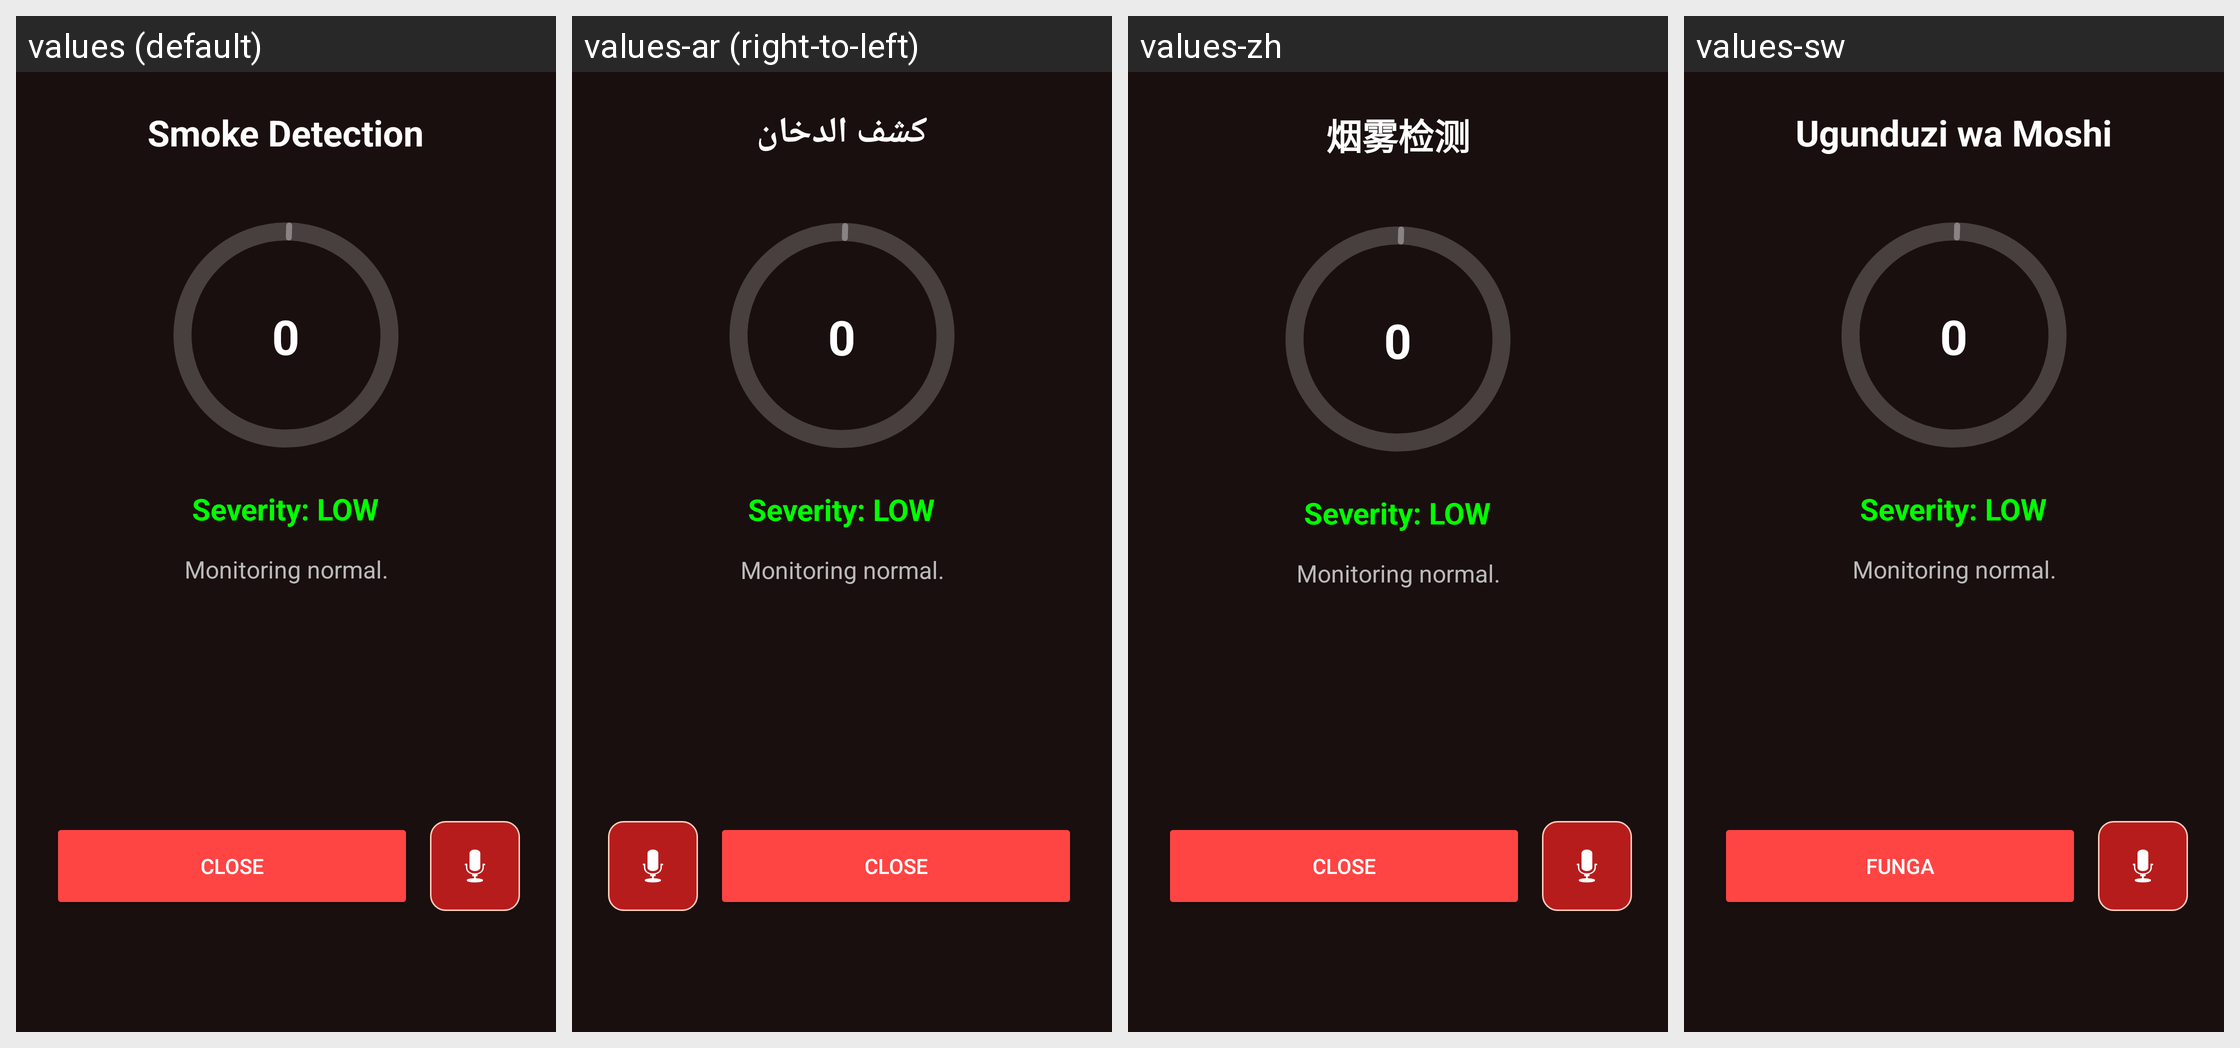

The same Android screen rendered under several of its app's locales, left to right. List the strings drawn on it with the default value and each locale's translation.
Android screen res/layout/activity_smoke_detection.xml rendered under 4 locales, left to right: values (default), values-ar (right-to-left), values-zh, values-sw. Device: Nexus 5 (rendered at 1080×1920; each locale shown at half size, 540×960, under a caption strip naming it); theme Theme.Firedetectionstystem1.
Other locales in the repository, not shown: values-es.
Strings drawn on this screen, with the default value and each locale's value (text and hints the layout hard-codes, and strings that could not be matched under every locale, appear in the picture but are not listed):

smoke_detection
  values: Smoke Detection
  values-ar: كشف الدخان
  values-zh: 烟雾检测
  values-sw: Ugunduzi wa Moshi

close
  values: CLOSE
  values-ar: CLOSE  [not translated; the default value is used]
  values-zh: CLOSE  [not translated; the default value is used]
  values-sw: FUNGA
